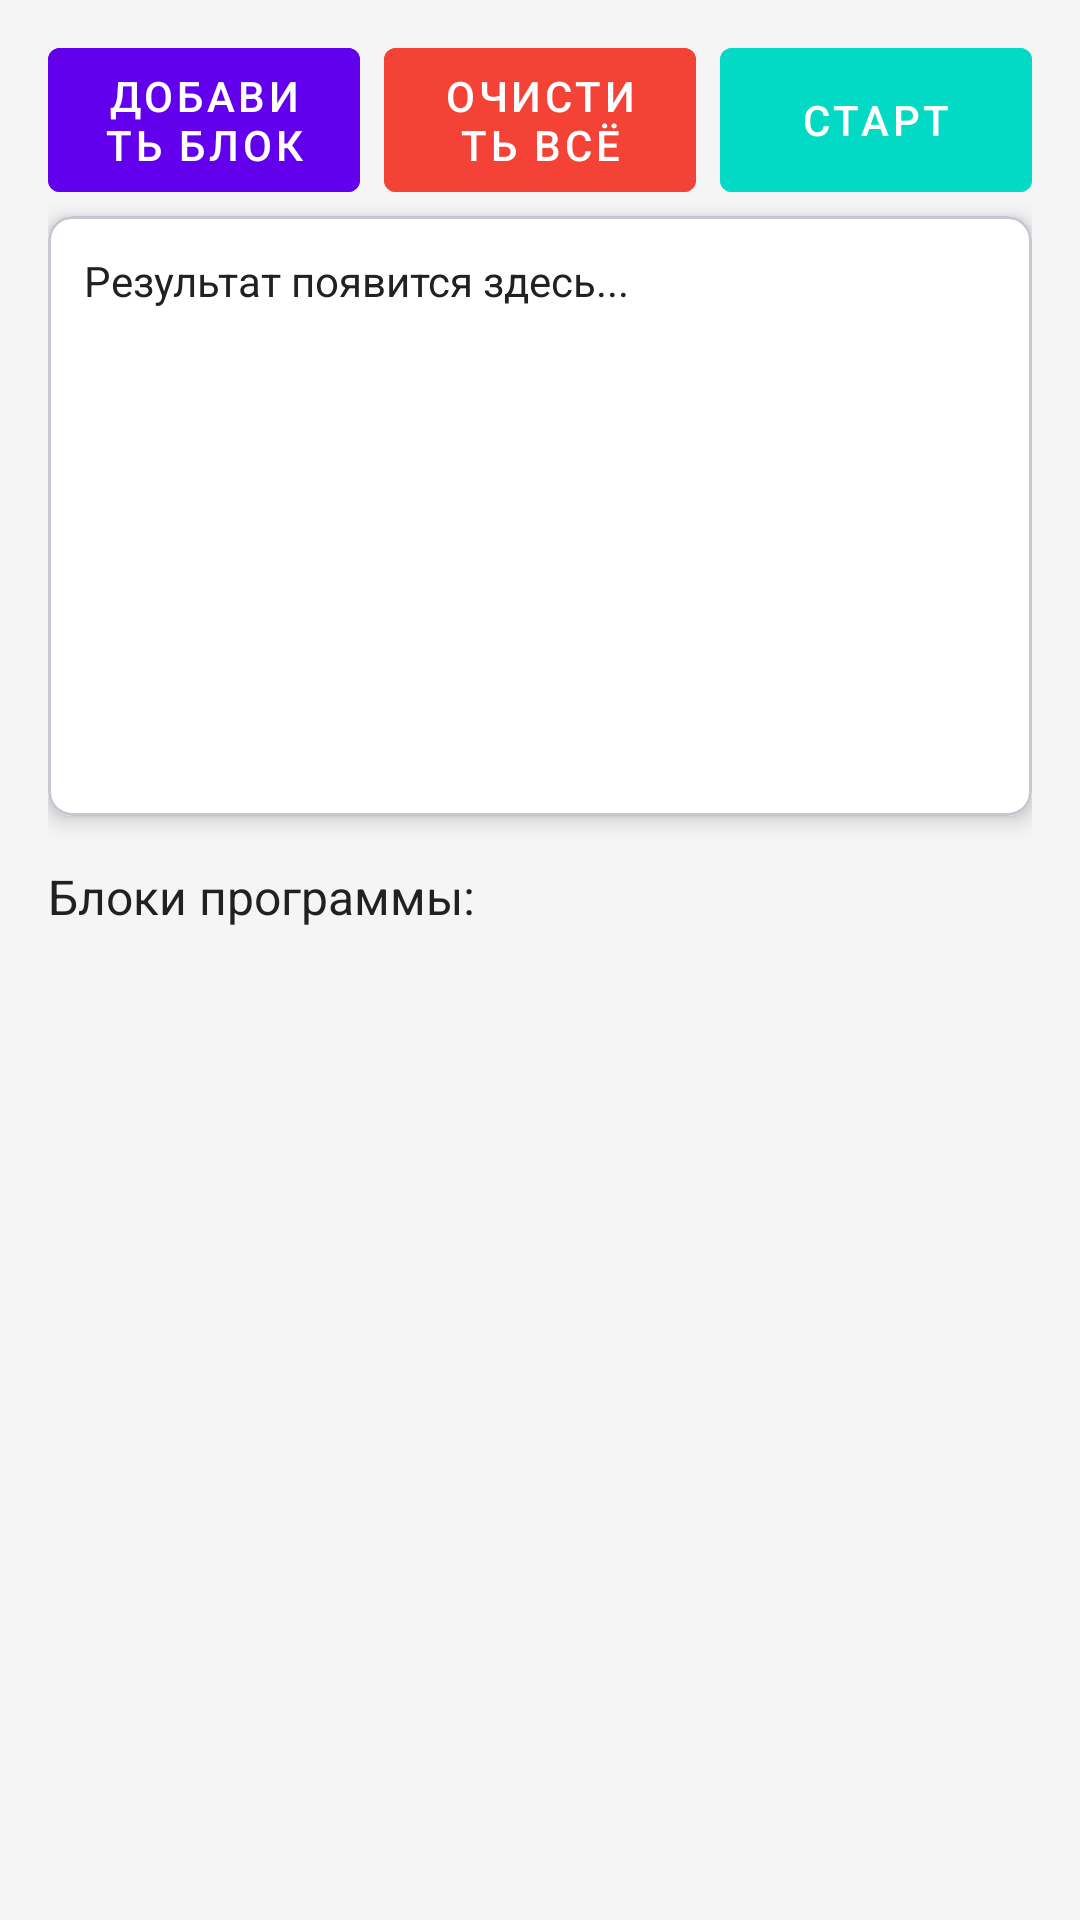

Layout XML and referenced resources for this Android screen:
<!-- AndroidManifest.xml: application theme Theme.Notscratch -->
<!-- res/layout/activity_main.xml -->
<?xml version="1.0" encoding="utf-8"?>
<LinearLayout
    xmlns:android="http://schemas.android.com/apk/res/android"
    xmlns:app="http://schemas.android.com/apk/res-auto"
    android:layout_width="match_parent"
    android:layout_height="match_parent"
    android:orientation="vertical"
    android:padding="16dp"
    android:background="@color/background">

    <LinearLayout
        android:layout_width="match_parent"
        android:layout_height="wrap_content"
        android:orientation="horizontal"
        android:gravity="center"
        android:layout_marginBottom="8dp">

        <com.google.android.material.button.MaterialButton
            android:id="@+id/btnAddBlock"
            android:layout_width="0dp"
            android:layout_height="wrap_content"
            android:layout_weight="1"
            android:text="Добавить блок"
            android:textColor="@color/white"
            android:insetTop="0dp"
            android:insetBottom="0dp"
            style="@style/Widget.MaterialComponents.Button.OutlinedButton"
            app:strokeColor="@color/primary"
            app:backgroundTint="@color/primary"/>

        <View
            android:layout_width="8dp"
            android:layout_height="1dp"/>

        <com.google.android.material.button.MaterialButton
            android:id="@+id/btnClearAll"
            android:layout_width="0dp"
            android:layout_height="wrap_content"
            android:layout_weight="1"
            android:text="Очистить всё"
            android:textColor="@color/white"
            android:insetTop="0dp"
            android:insetBottom="0dp"
            style="@style/Widget.MaterialComponents.Button.OutlinedButton"
            app:strokeColor="@color/error"
            app:backgroundTint="@color/error"/>

        <View
            android:layout_width="8dp"
            android:layout_height="1dp"/>

        <com.google.android.material.button.MaterialButton
            android:id="@+id/btnRun"
            android:layout_width="0dp"
            android:layout_height="wrap_content"
            android:layout_weight="1"
            android:text="Старт"
            android:textColor="@color/white"
            android:insetTop="0dp"
            android:insetBottom="0dp"
            style="@style/Widget.MaterialComponents.Button.OutlinedButton"
            app:strokeColor="@color/secondary"
            app:backgroundTint="@color/secondary"/>
    </LinearLayout>

    <com.google.android.material.card.MaterialCardView
        android:layout_width="match_parent"
        android:layout_height="200dp"
        android:layout_marginBottom="16dp"
        app:cardElevation="4dp"
        app:cardCornerRadius="8dp">

        <ScrollView
            android:layout_width="match_parent"
            android:layout_height="match_parent"
            android:fillViewport="true">

            <TextView
                android:id="@+id/tvOutput"
                android:layout_width="match_parent"
                android:layout_height="wrap_content"
                android:padding="12dp"
                android:textColor="@color/text_primary"
                android:text="Результат появится здесь..."
                android:background="@color/surface"/>
        </ScrollView>
    </com.google.android.material.card.MaterialCardView>

    <TextView
        android:layout_width="match_parent"
        android:layout_height="wrap_content"
        android:text="Блоки программы:"
        android:textColor="@color/text_primary"
        android:textSize="16sp"
        android:layout_marginBottom="8dp"/>

    <androidx.recyclerview.widget.RecyclerView
        android:id="@+id/blocksRecyclerView"
        android:layout_width="match_parent"
        android:layout_height="match_parent"
        android:clipToPadding="false"
        android:paddingBottom="16dp"/>
</LinearLayout>
<!-- resources referenced by this layout -->
<resources>
  <color name="background">#F5F5F5</color>
  <color name="error">#F44336</color>
  <color name="primary">#6200EE</color>
  <color name="secondary">#03DAC6</color>
  <color name="surface">#FFFFFF</color>
  <color name="text_primary">#212121</color>
  <color name="white">#FFFFFF</color>
  <style name="Theme.Notscratch" parent="Base.Theme.Notscratch" />
  <style name="Base.Theme.Notscratch" parent="Theme.Material3.DayNight.NoActionBar">
          
          
      </style>
</resources>
